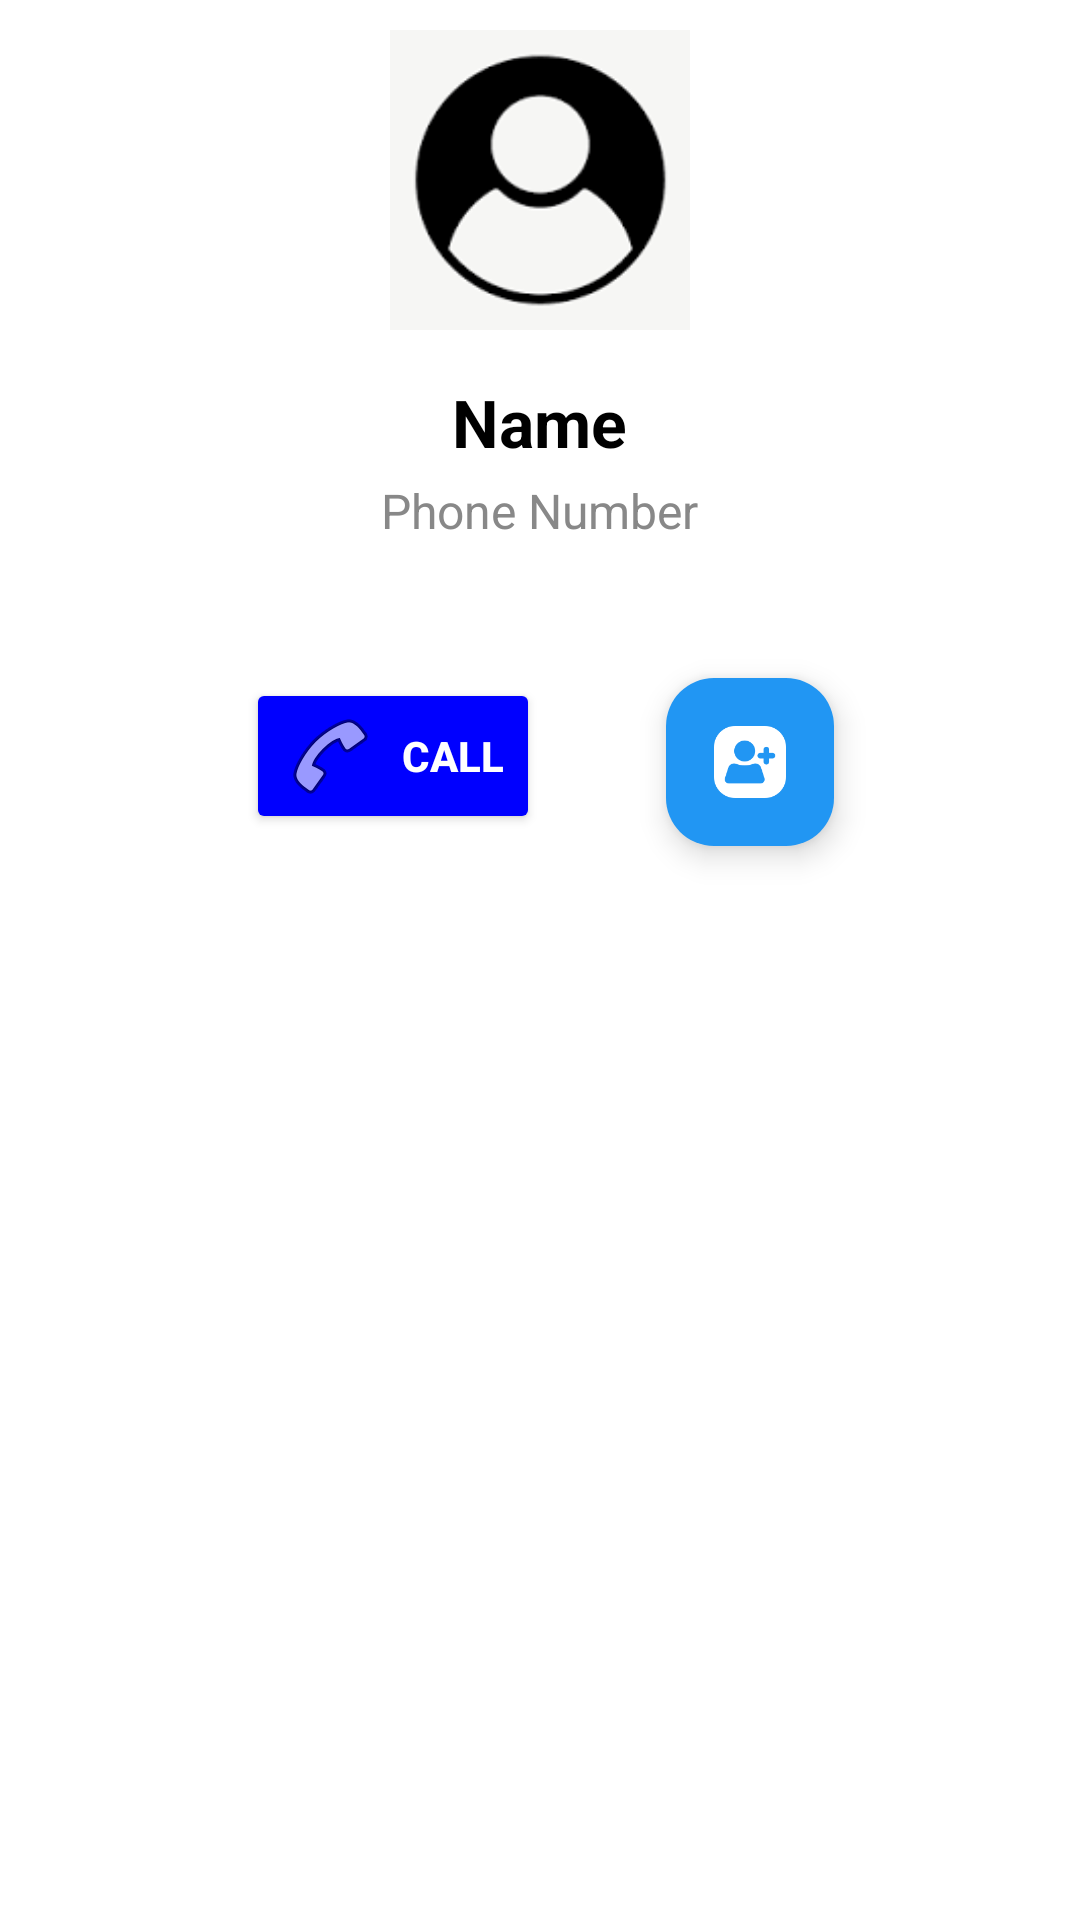

Produce the Android XML layout that renders to this screen, including the resource entries it uses.
<!-- AndroidManifest.xml: application theme Theme.ContactApp -->
<!-- res/layout/fragment_contact_bottom_sheet.xml -->
<LinearLayout xmlns:android="http://schemas.android.com/apk/res/android"
    android:layout_width="match_parent"
    android:layout_height="wrap_content"
    xmlns:app="http://schemas.android.com/apk/res-auto"
    xmlns:tools="http://schemas.android.com/tools"
    android:orientation="vertical"
    android:padding="10dp"
    android:gravity="center_horizontal"
    android:background="@color/white">

    
    <ImageView
        android:id="@+id/imageView"
        android:layout_width="100dp"
        android:layout_height="100dp"
        android:layout_marginBottom="16dp"
        android:background="@drawable/circle_background"
        android:contentDescription="Contact Image"
        android:scaleType="centerCrop"
        android:src="@drawable/person_icon" />

    
    <TextView
        android:id="@+id/textViewName"
        android:layout_width="wrap_content"
        android:layout_height="wrap_content"
        android:text="Name"
        android:textColor="@color/black"
        android:textSize="22sp"
        android:textStyle="bold"
        android:layout_marginBottom="4dp" />

    
    <TextView
        android:id="@+id/textViewNumber"
        android:layout_width="wrap_content"
        android:layout_height="wrap_content"
        android:layout_marginBottom="24dp"
        android:text="Phone Number"
        android:textColor="@color/gray"
        android:textSize="16sp" />

    <LinearLayout
        android:layout_width="match_parent"
        android:layout_height="wrap_content"
        android:orientation="horizontal"
        android:gravity="center_horizontal">

    
    <Button
        android:id="@+id/button"
        android:layout_width="wrap_content"
        android:layout_height="wrap_content"
        android:layout_margin="21dp"
        android:layout_marginEnd="16dp"
        android:layout_marginBottom="16dp"
        android:backgroundTint="@color/blue"
        android:drawableLeft="@android:drawable/ic_menu_call"
        android:drawablePadding="8dp"
        android:text="Call"
        android:textColor="@android:color/white"
        android:textStyle="bold" />

    <com.google.android.material.floatingactionbutton.FloatingActionButton
        android:id="@+id/btnOpenDialog"
        android:layout_width="wrap_content"
        android:layout_height="wrap_content"
        android:layout_alignParentRight="true"
        android:layout_alignParentEnd="true"
        android:layout_alignParentBottom="true"
        android:layout_margin="21dp"
        android:layout_marginEnd="16dp"
        android:layout_marginBottom="16dp"
        android:background="#2196F3"
        android:src="@drawable/addcontact"
        app:backgroundTint="#2196F3"
        app:layout_constraintBottom_toBottomOf="parent"
        app:layout_constraintEnd_toEndOf="parent"
        app:rippleColor="#3F51B5"
        app:tint="#fff"
        tools:ignore="MissingConstraints" />
    </LinearLayout>

</LinearLayout>
<!-- resources referenced by this layout -->
<resources>
  <color name="black">#FF000000</color>
  <color name="blue">#0000FF</color>
  <color name="gray">#FF888888</color>
  <color name="white">#FFFFFFFF</color>
  <!-- drawable addcontact: png bitmap (drawable-v24, 4899 bytes) -->
  <!-- drawable circle_background (drawable) -->
  <shape xmlns:android="http://schemas.android.com/apk/res/android"
      android:shape="oval">
      <solid android:color="@android:color/white"/>
      <stroke
          android:width="2dp"
          android:color="@color/blue"/>
  </shape>
  <!-- drawable person_icon: png bitmap (drawable-v24, 2109 bytes) -->
  <style name="Theme.ContactApp" parent="Base.Theme.ContactApp" />
  <style name="Base.Theme.ContactApp" parent="Theme.Material3.DayNight.NoActionBar">
          
          
          <item name="materialCardViewStyle">@style/Widget.Material3.CardView.Elevated</item>
      </style>
</resources>
